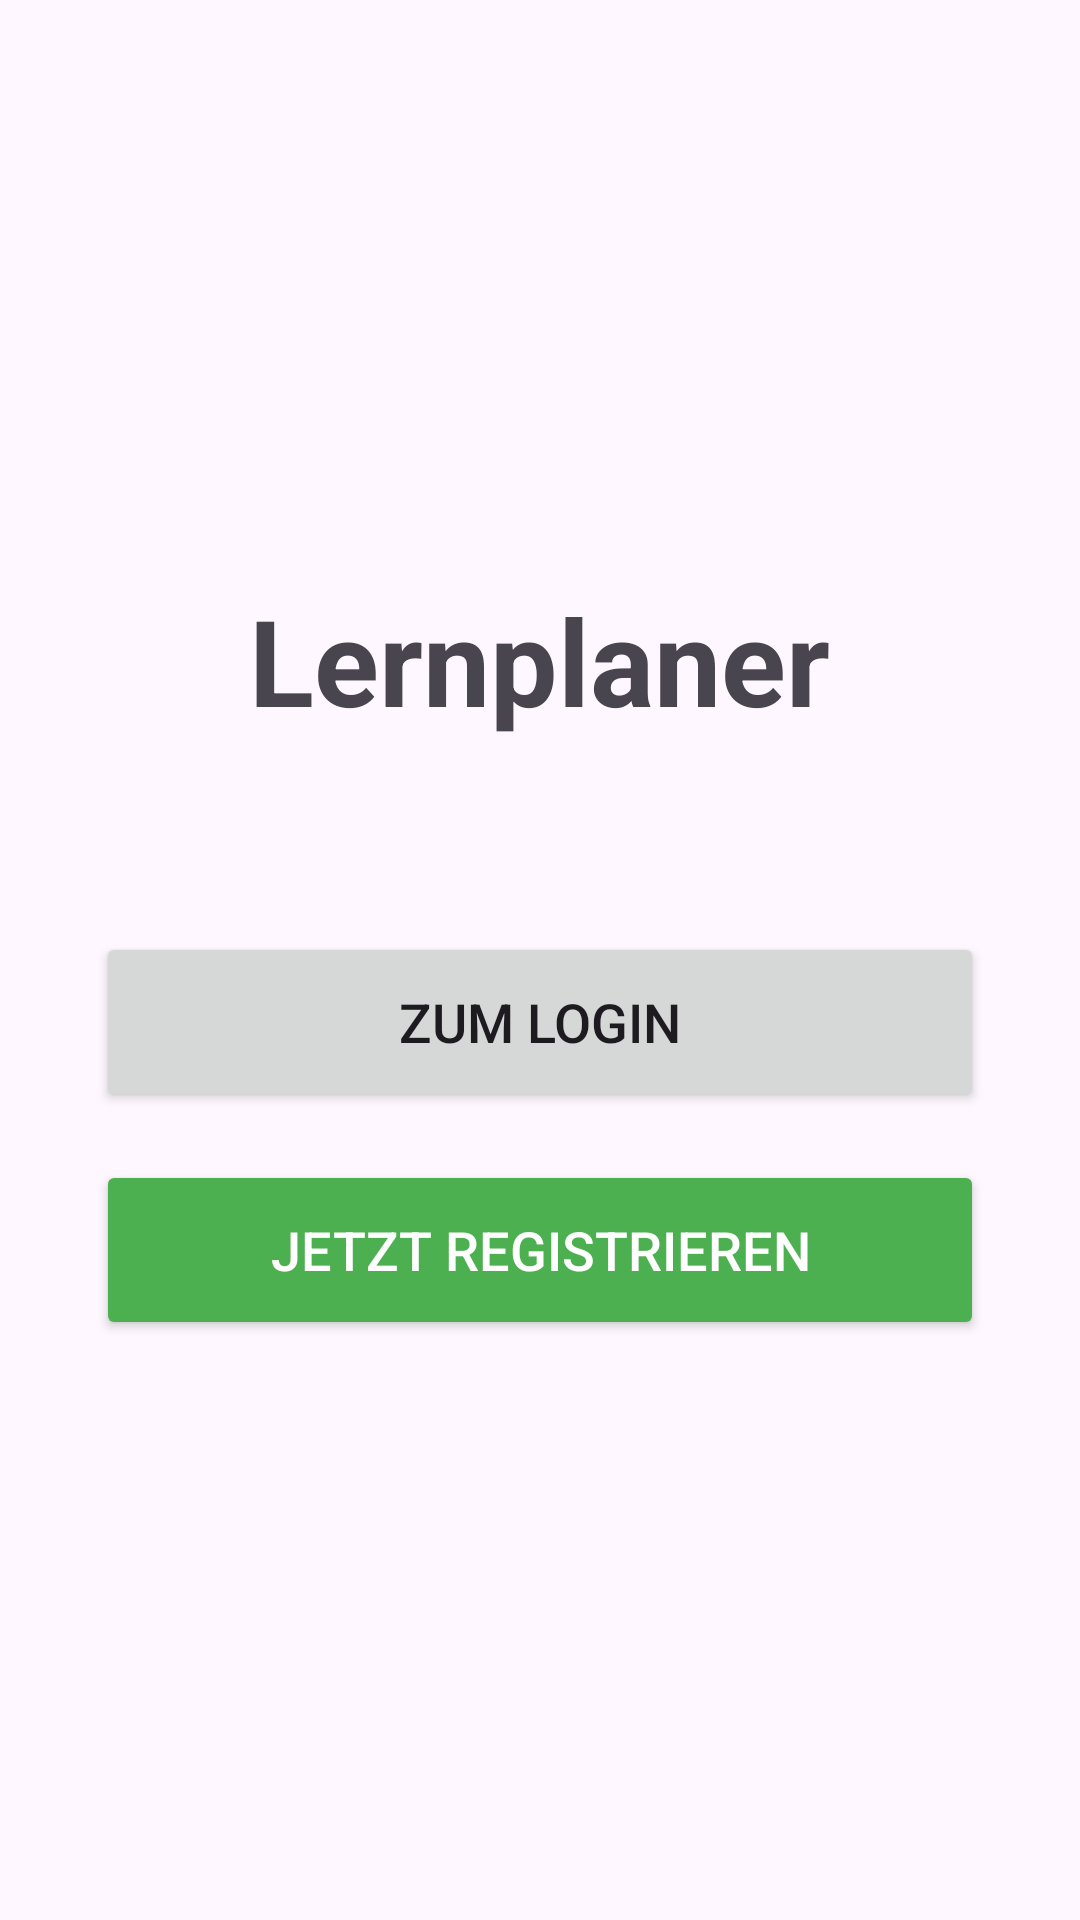

Android layout source for this screen:
<!-- AndroidManifest.xml: application theme Theme.Lernplaner -->
<!-- res/layout/activity_start.xml -->
<?xml version="1.0" encoding="utf-8"?>
<LinearLayout xmlns:android="http://schemas.android.com/apk/res/android"
    android:layout_width="match_parent"
    android:layout_height="match_parent"
    android:orientation="vertical"
    android:gravity="center"
    android:padding="32dp">

    <TextView
        android:layout_width="wrap_content"
        android:layout_height="wrap_content"
        android:text="@string/start_title"
        android:textSize="40sp"
        android:textStyle="bold"
        android:layout_marginBottom="64dp" />

    
    <Button
        android:id="@+id/btnToLogin"
        android:layout_width="match_parent"
        android:layout_height="60dp"
        android:text="@string/btn_to_login"
        android:textSize="18sp"
        android:layout_marginBottom="16dp" />


    <Button
        android:id="@+id/btnToRegister"
        android:layout_width="match_parent"
        android:layout_height="60dp"
        android:text="@string/btn_to_register"
        android:textSize="18sp"
        android:backgroundTint="#4CAF50"
        android:textColor="#FFFFFF" />

</LinearLayout>
<!-- resources referenced by this layout -->
<resources>
  <string name="btn_to_login">ZUM LOGIN</string>
  <string name="btn_to_register">JETZT REGISTRIEREN</string>
  <string name="start_title">Lernplaner</string>
  <style name="Theme.Lernplaner" parent="Base.Theme.Lernplaner" />
  <style name="Base.Theme.Lernplaner" parent="Theme.Material3.DayNight.NoActionBar">
          
          
      </style>
</resources>
